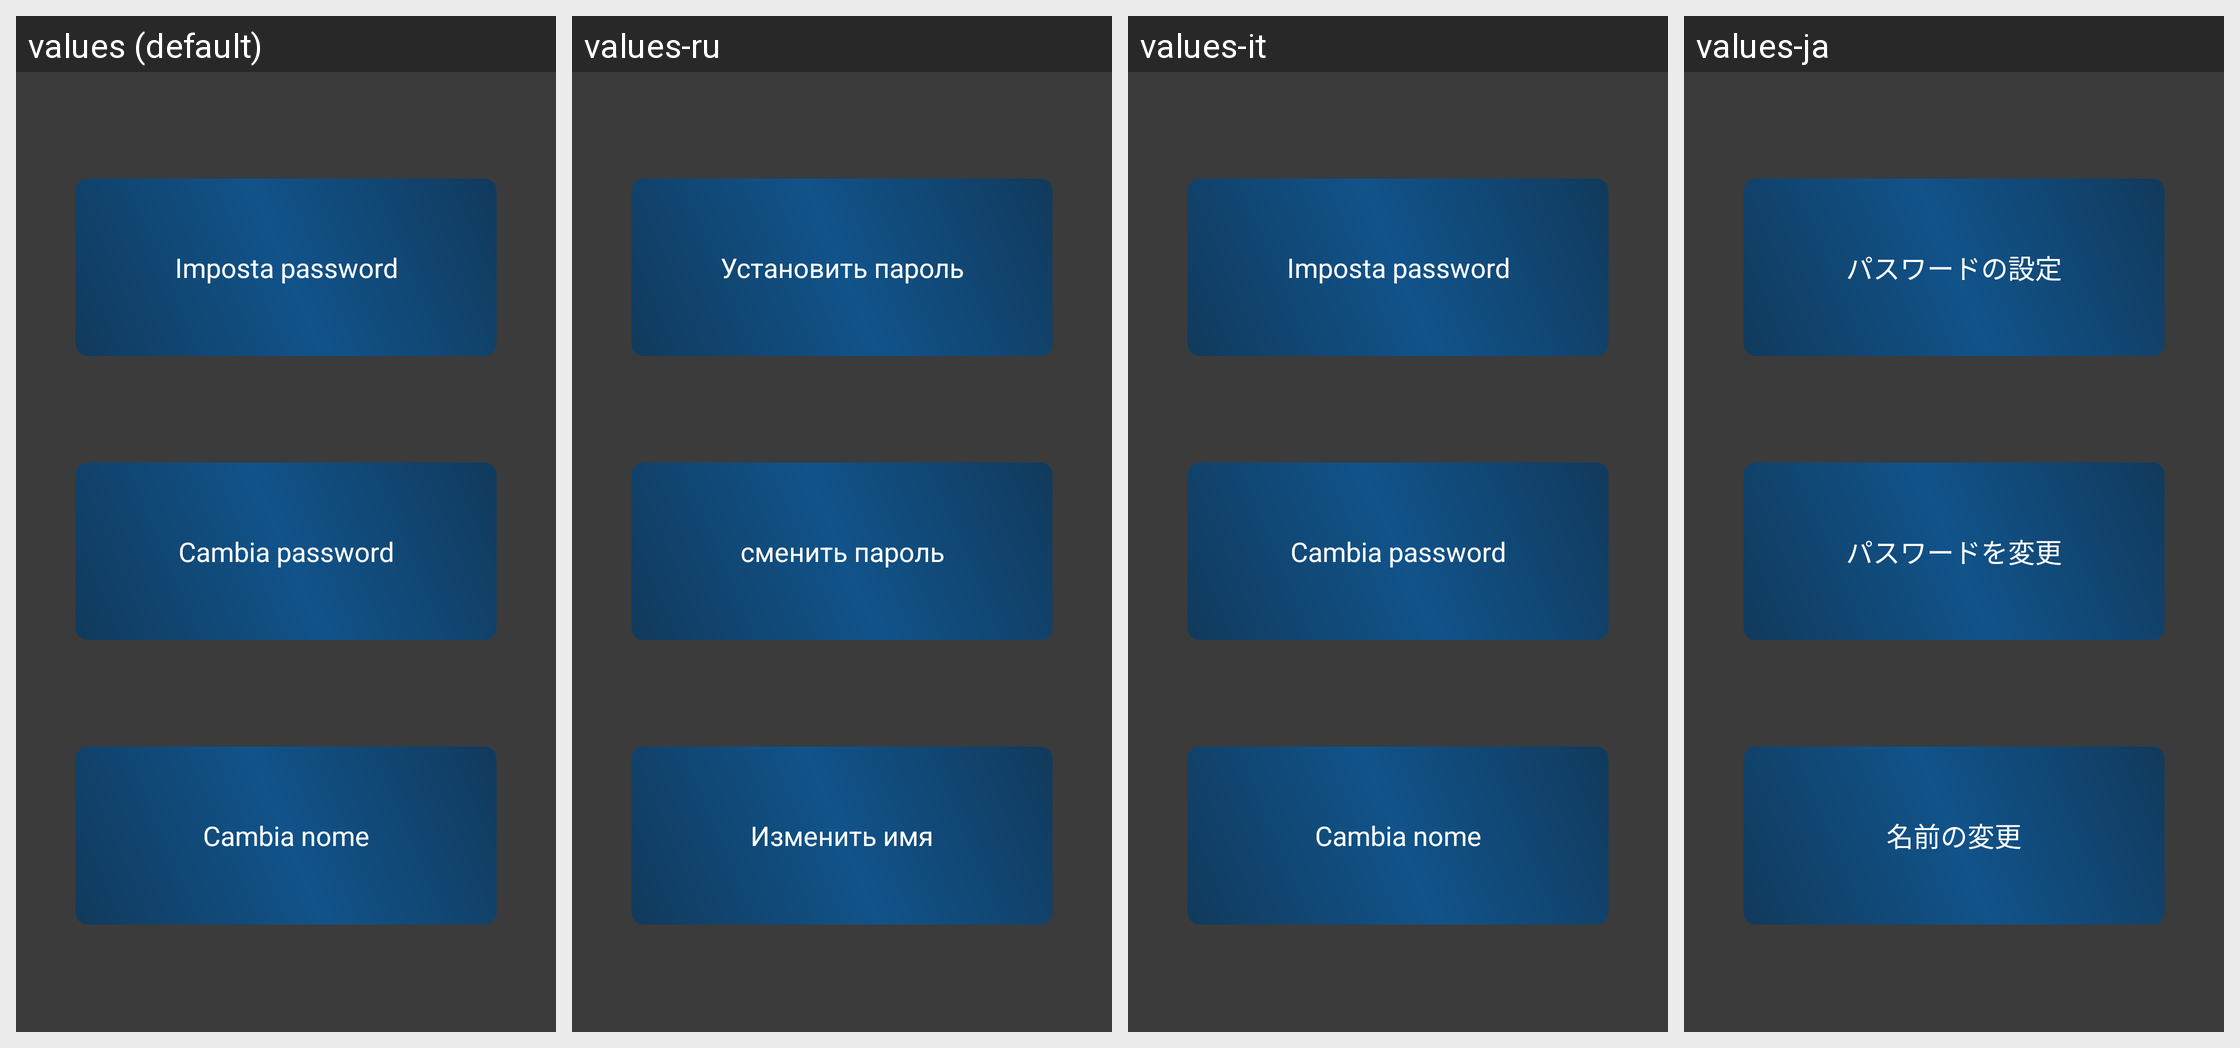

The Android screen above is rendered under several locales of the same app. Produce the string resources it draws, with the default and per-locale values.
Android screen res/layout/activity_password_tat.xml rendered under 4 locales, left to right: values (default), values-ru, values-it, values-ja. Device: Nexus 5 (rendered at 1080×1920; each locale shown at half size, 540×960, under a caption strip naming it); theme AppTheme.
Other locales in the repository, not shown: values-de, values-en, values-es, values-fr, values-pt, values-zh.
Strings drawn on this screen, with the default value and each locale's value (text and hints the layout hard-codes, and strings that could not be matched under every locale, appear in the picture but are not listed):

imposta_pswd
  values: Imposta password
  values-ru: Установить пароль
  values-it: Imposta password
  values-ja: パスワードの設定

cambia_pswd
  values: Cambia password
  values-ru: сменить пароль
  values-it: Cambia password
  values-ja: パスワードを変更

cambia_nome
  values: Cambia nome
  values-ru: Изменить имя
  values-it: Cambia nome
  values-ja: 名前の変更
